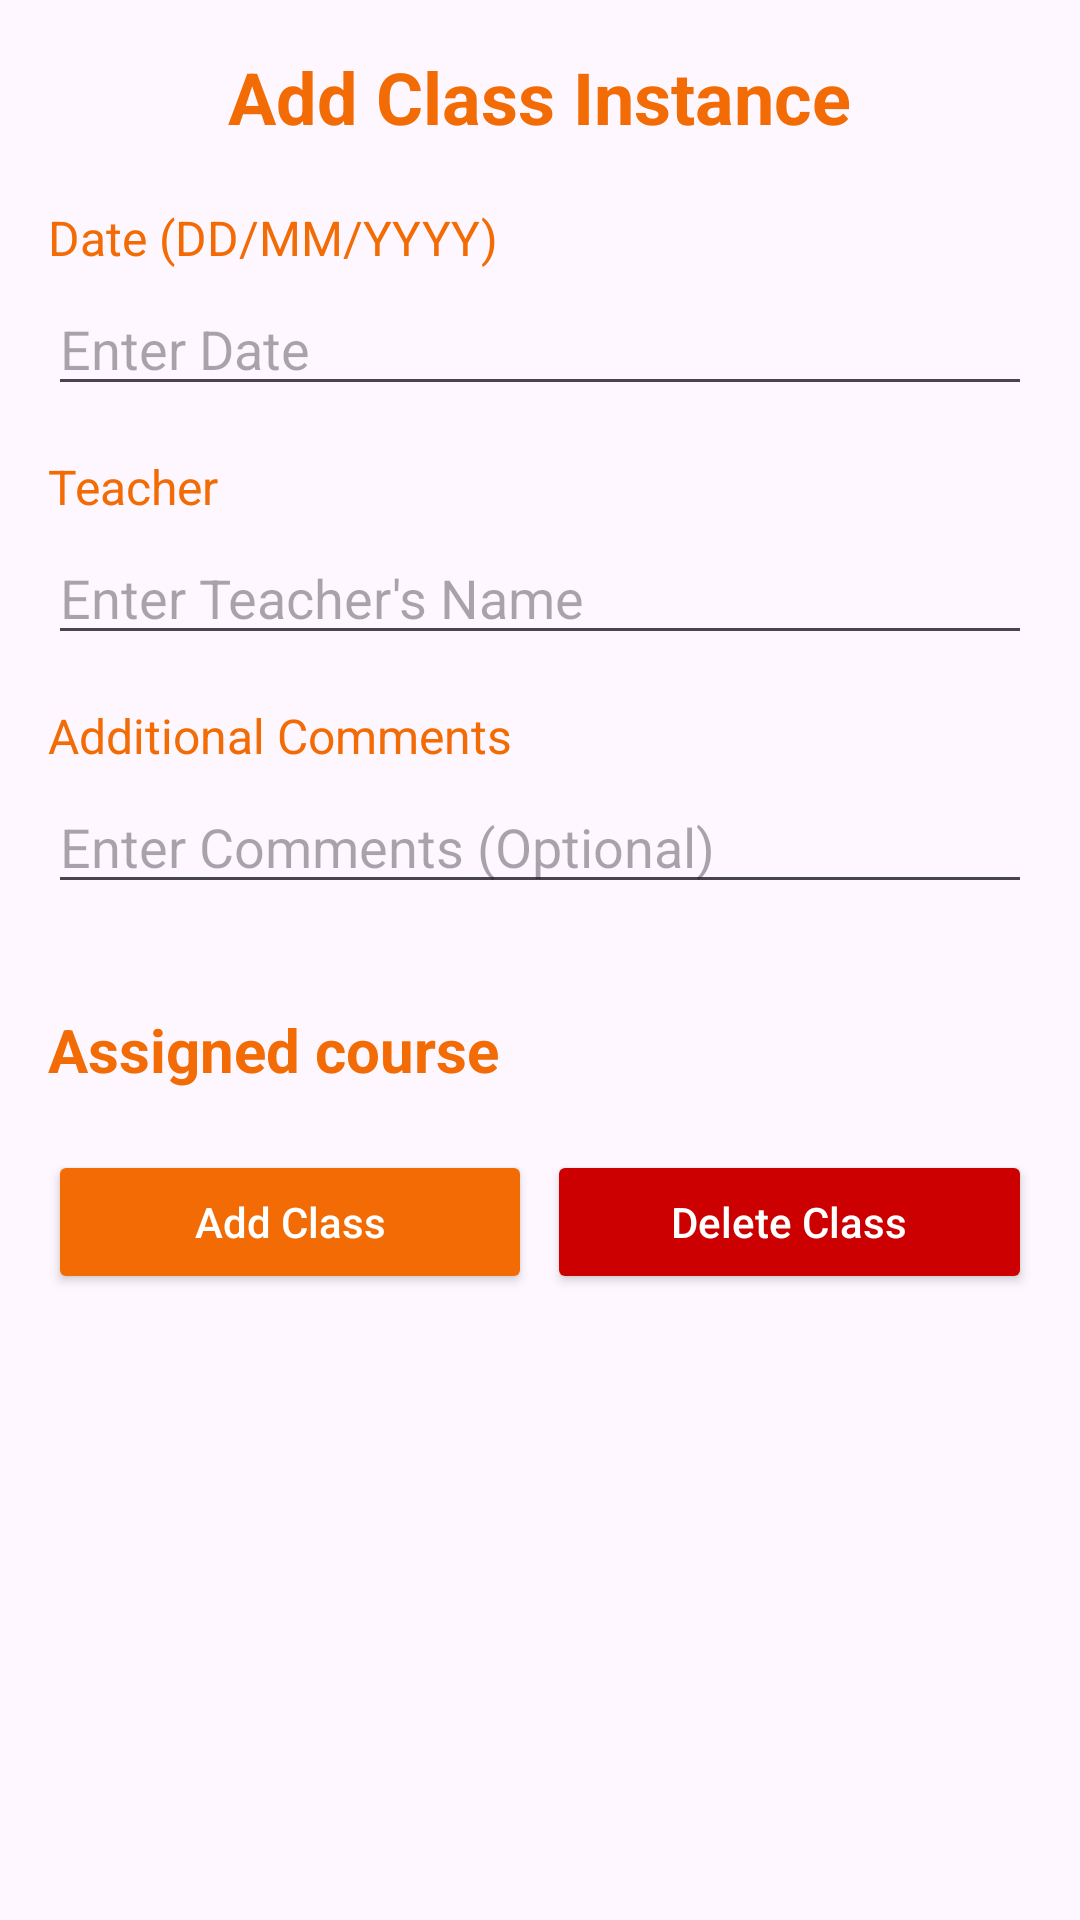

The Android layout XML behind this screen, and the referenced resources:
<!-- AndroidManifest.xml: application theme Theme.UniversalYoga -->
<!-- res/layout/fragment_add_class.xml -->
<?xml version="1.0" encoding="utf-8"?>
<LinearLayout
    xmlns:android="http://schemas.android.com/apk/res/android"
    android:layout_width="match_parent"
    android:layout_height="match_parent"
    android:orientation="vertical"
    android:padding="16dp">

    
    <TextView
        android:id="@+id/tvAddClassTitle"
        android:layout_width="wrap_content"
        android:layout_height="wrap_content"
        android:text="Add Class Instance"
        android:textSize="24sp"
        android:textStyle="bold"
        android:textColor="@color/primary_text"
        android:layout_gravity="center_horizontal"
        android:layout_marginBottom="20dp"/>

    
    <TextView
        android:id="@+id/tvDateLabel"
        android:layout_width="wrap_content"
        android:layout_height="wrap_content"
        android:text="Date (DD/MM/YYYY)"
        android:textSize="16sp"
        android:layout_marginBottom="4dp"/>

    <EditText
        android:id="@+id/etDate"
        android:layout_width="match_parent"
        android:layout_height="wrap_content"
        android:hint="Enter Date"
        android:inputType="date"
        android:paddingEnd="12dp"
        android:focusable="false"
        android:clickable="true"
        android:layout_marginBottom="16dp"/>

    
    <TextView
        android:id="@+id/tvTeacherLabel"
        android:layout_width="wrap_content"
        android:layout_height="wrap_content"
        android:text="Teacher"
        android:textSize="16sp"
        android:layout_marginBottom="4dp"/>

    <EditText
        android:id="@+id/etTeacher"
        android:layout_width="match_parent"
        android:layout_height="wrap_content"
        android:hint="Enter Teacher's Name"
        android:inputType="textPersonName"
        android:layout_marginBottom="16dp"/>

    
    <TextView
        android:id="@+id/tvCommentsLabel"
        android:layout_width="wrap_content"
        android:layout_height="wrap_content"
        android:text="Additional Comments"
        android:textSize="16sp"
        android:layout_marginBottom="4dp"/>

    <EditText
        android:id="@+id/etComments"
        android:layout_width="match_parent"
        android:layout_height="wrap_content"
        android:hint="Enter Comments (Optional)"
        android:inputType="text"
        android:maxLines="3"
        android:layout_marginBottom="20dp"/>

    <LinearLayout
        android:id="@+id/llClassCourse"
        android:layout_width="match_parent"
        android:layout_height="wrap_content"
        android:layout_marginTop="15dp"
        android:orientation="vertical">

        <TextView
            android:layout_width="wrap_content"
            android:layout_height="wrap_content"
            android:textSize="20sp"
            android:textStyle="bold"
            android:text="Assigned course"/>

        <androidx.recyclerview.widget.RecyclerView
            android:id="@+id/addClassCourseList"
            android:layout_marginTop="10dp"
            android:layout_width="match_parent"
            android:layout_height="wrap_content"/>



    </LinearLayout>

    <LinearLayout
        android:layout_marginTop="10dp"
        android:layout_width="match_parent"
        android:layout_height="wrap_content">
        
        <Button
            android:id="@+id/btnSubmitClassInstance"
            android:layout_weight="1"
            android:layout_width="0dp"
            android:layout_height="wrap_content"
            android:text="Add Class"
            android:textAllCaps="false"
            android:layout_marginRight="2dp"
            android:backgroundTint="@color/primary_text"
            android:textColor="@android:color/white"/>

        <Button
            android:id="@+id/btnDeleteClass"
            android:layout_weight="1"
            android:layout_width="0dp"
            android:layout_height="wrap_content"
            android:layout_marginLeft="3dp"
            android:text="Delete Class"
            android:textAllCaps="false"
            android:backgroundTint="@android:color/holo_red_dark"
            android:textColor="@android:color/white"/>


    </LinearLayout>






</LinearLayout>
<!-- resources referenced by this layout -->
<resources>
  <color name="primary_text">#F26B04</color>
  <style name="Theme.UniversalYoga" parent="Base.Theme.UniversalYoga" />
  <style name="Base.Theme.UniversalYoga" parent="Theme.Material3.DayNight">
          
           <item name="android:textColor">@color/primary_text</item>
  
      </style>
</resources>
